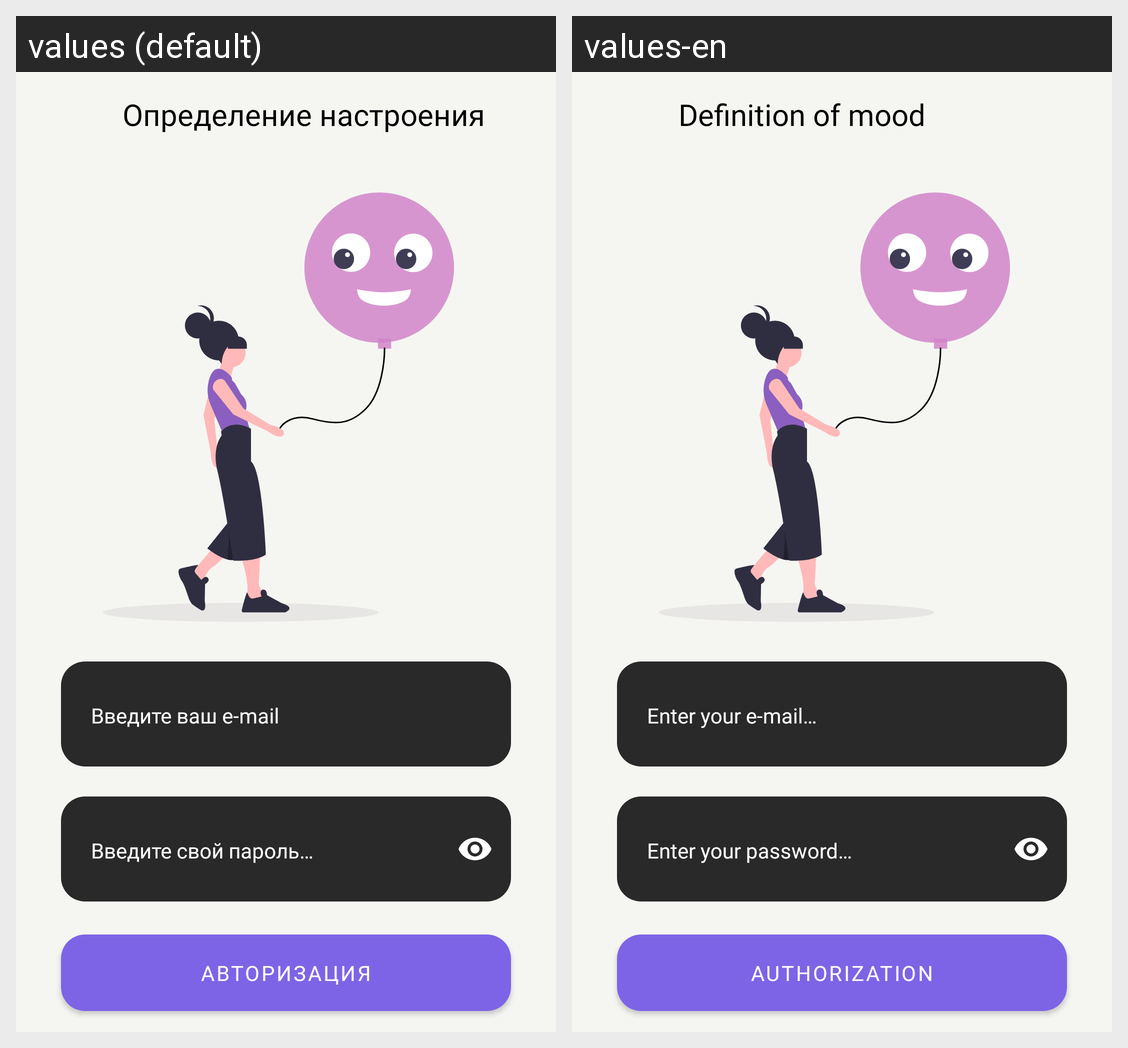

Locale-by-locale string values for the Android screen shown in this grid:
Android screen res/layout/fragment_email_auth.xml rendered under 2 locales, left to right: values (default), values-en. Device: Nexus 5 (rendered at 1080×1920; each locale shown at half size, 540×960, under a caption strip naming it); theme Theme.DailyMood.
Strings drawn on this screen, with the default value and each locale's value (text and hints the layout hard-codes, and strings that could not be matched under every locale, appear in the picture but are not listed):

e_mail_hint
  values: Введите ваш e-mail
  values-en: Enter your e-mail…

enter_password_hint
  values: Введите свой пароль…
  values-en: Enter your password…

authorization_label
  values: Авторизация
  values-en: Authorization

mood_detection_label
  values: Определение настроения
  values-en: Definition of mood
